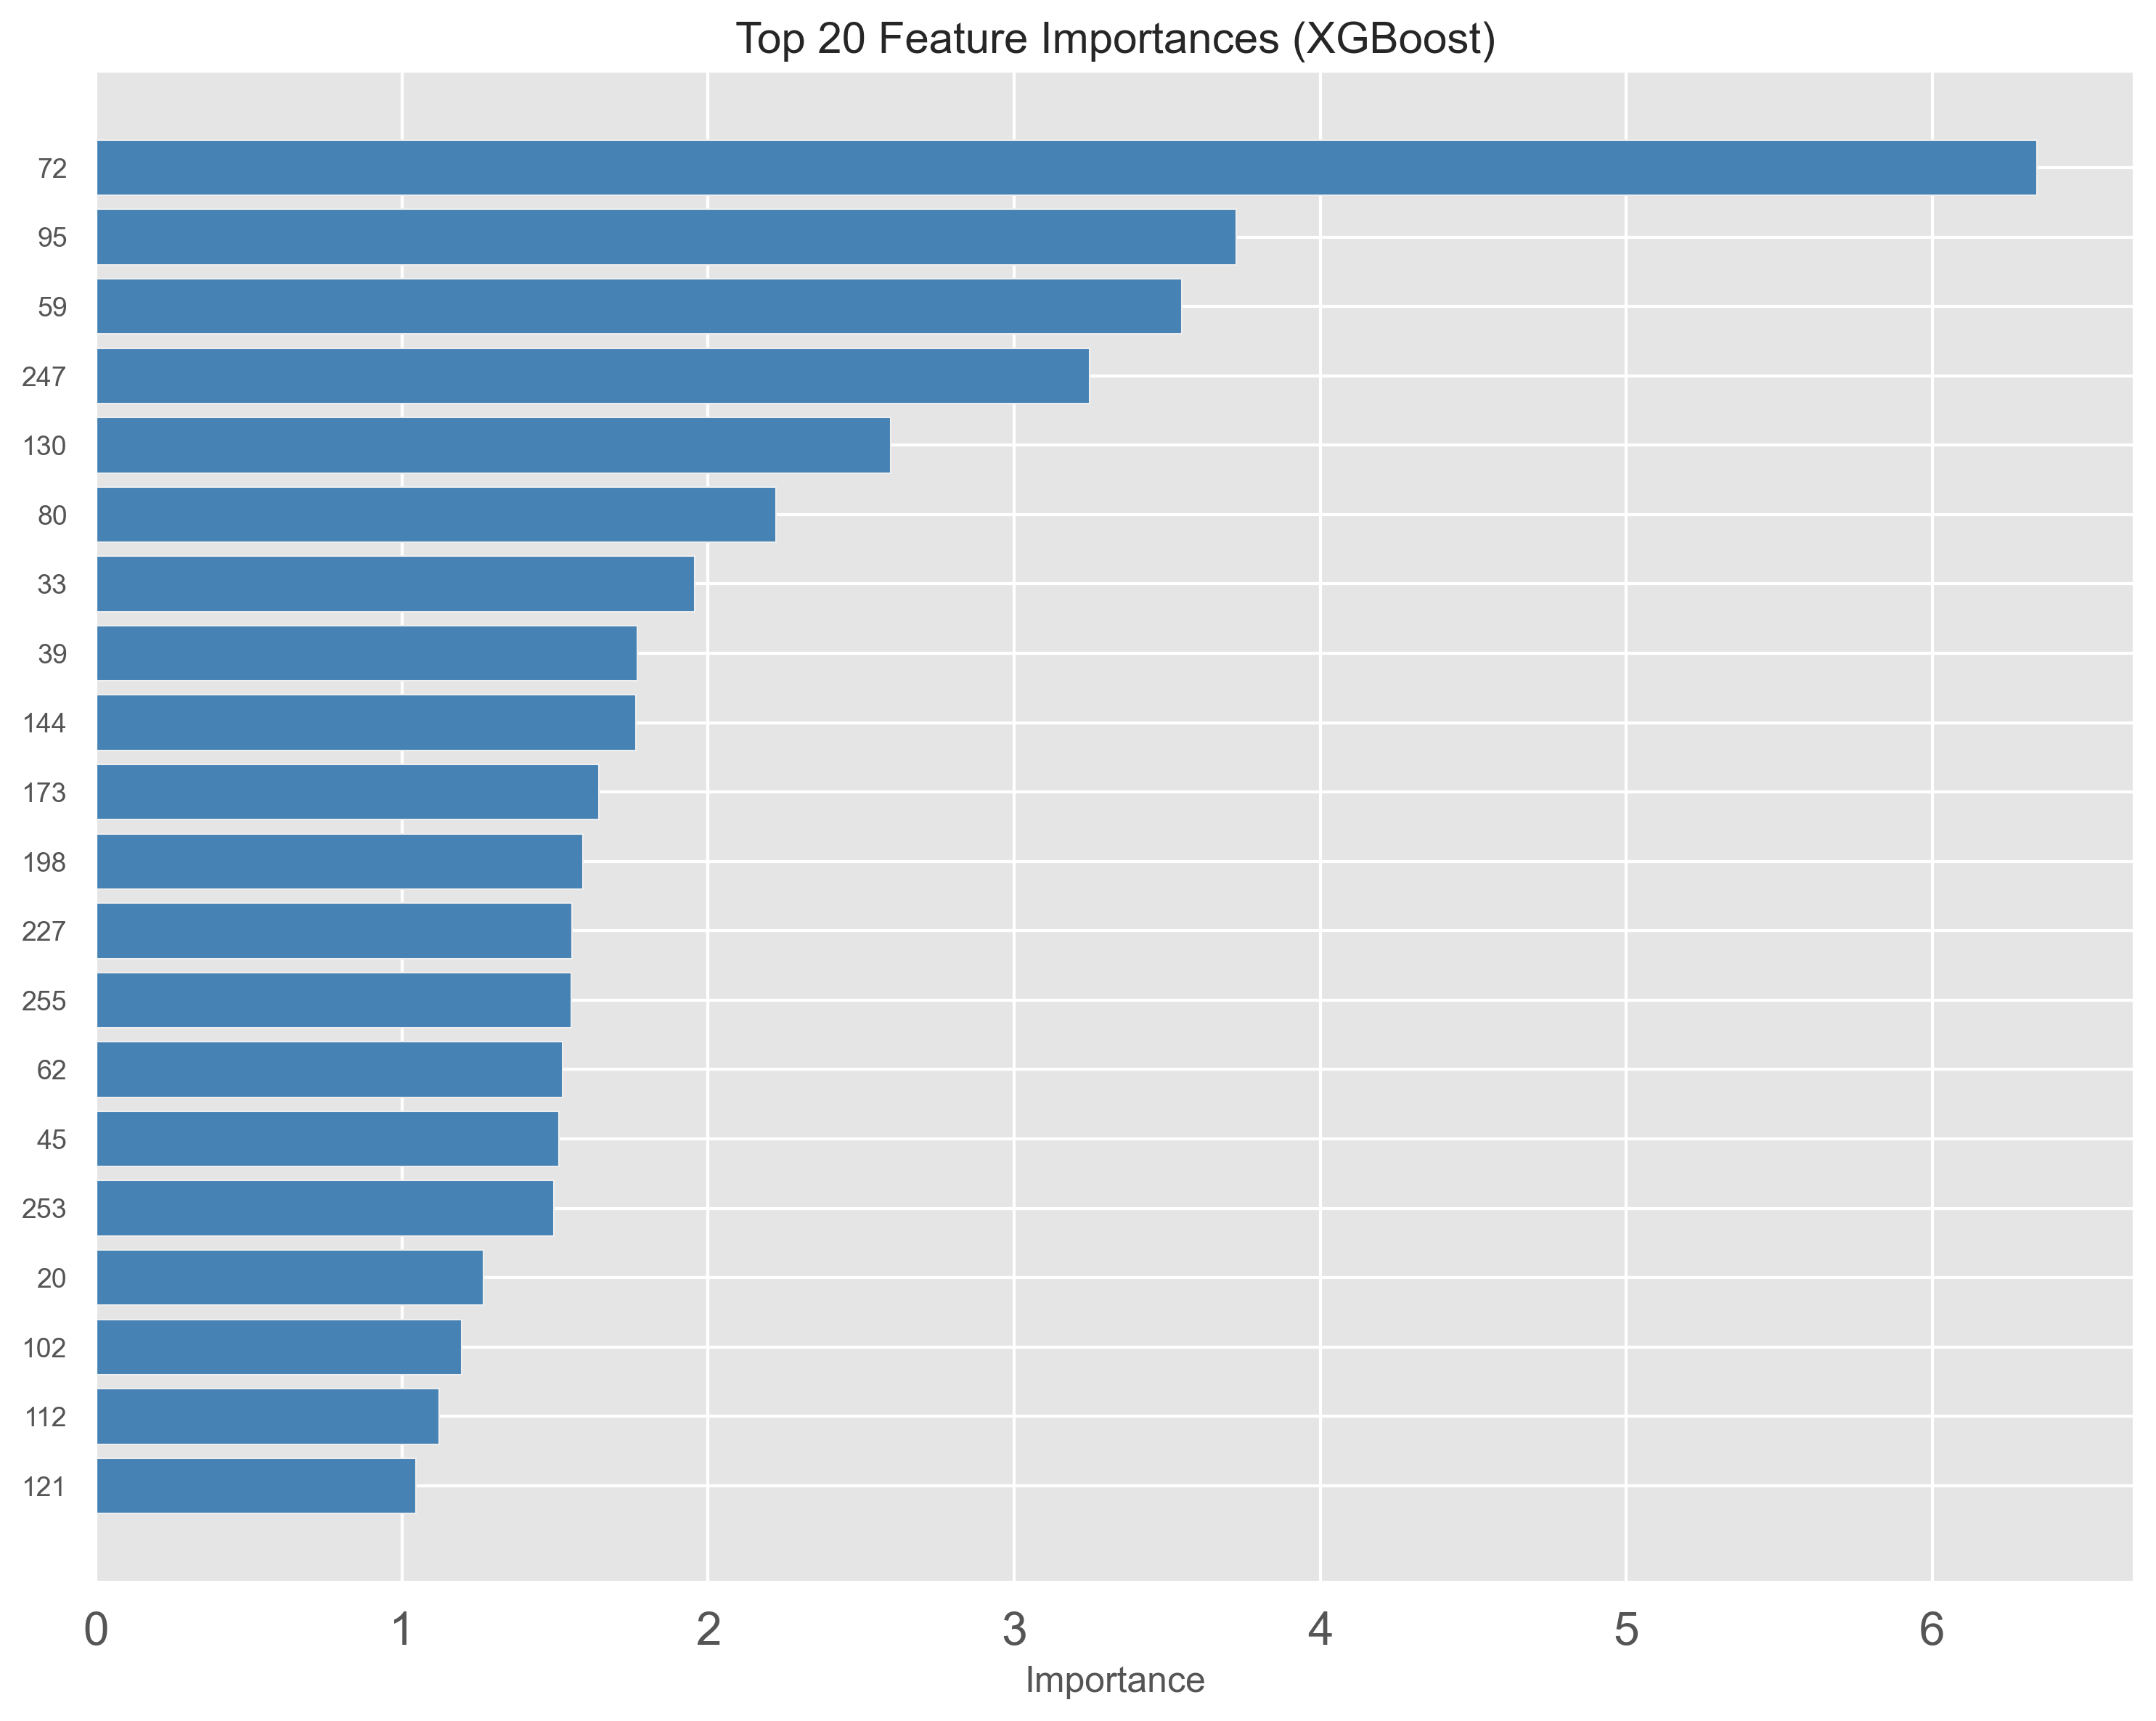

Source data for this figure (header and first rows):
Feature, Importance
0, 0.7358
1, 0.2853
2, 0.07779
3, 0.2146
4, 0.1898
6, 0.1978
7, 0.0
8, 0.2306
9, 0.02767
10, 0.348
11, 0.1282
12, 0.19
13, 0.0
14, 0.411
15, 0.41
16, 0.7578
17, 0.03635
18, 0.009308
19, 0.362
20, 1.267
21, 0.6139
22, 0.2445
23, 0.5168
24, 0.662
25, 0.009789
26, 0.2039
28, 0.04071
29, 0.0
30, 0.02088
31, 0.4846
32, 0.4384
33, 1.957
34, 0.0652
35, 0.0
36, 0.0
37, 0.7742
39, 1.769
40, 0.05441
41, 0.6628
42, 0.0
43, 0.2569
44, 0.05738
45, 1.513
46, 0.0855
47, 0.3331
48, 0.1815
51, 0.6266
52, 0.0
53, 0.1629
59, 3.549
60, 0.0
61, 0.5825
62, 1.526
63, 0.4904
64, 0.08861
65, 0.5097
67, 0.445
68, 0.2756
71, 0.3784
72, 6.343
... 179 more rows
